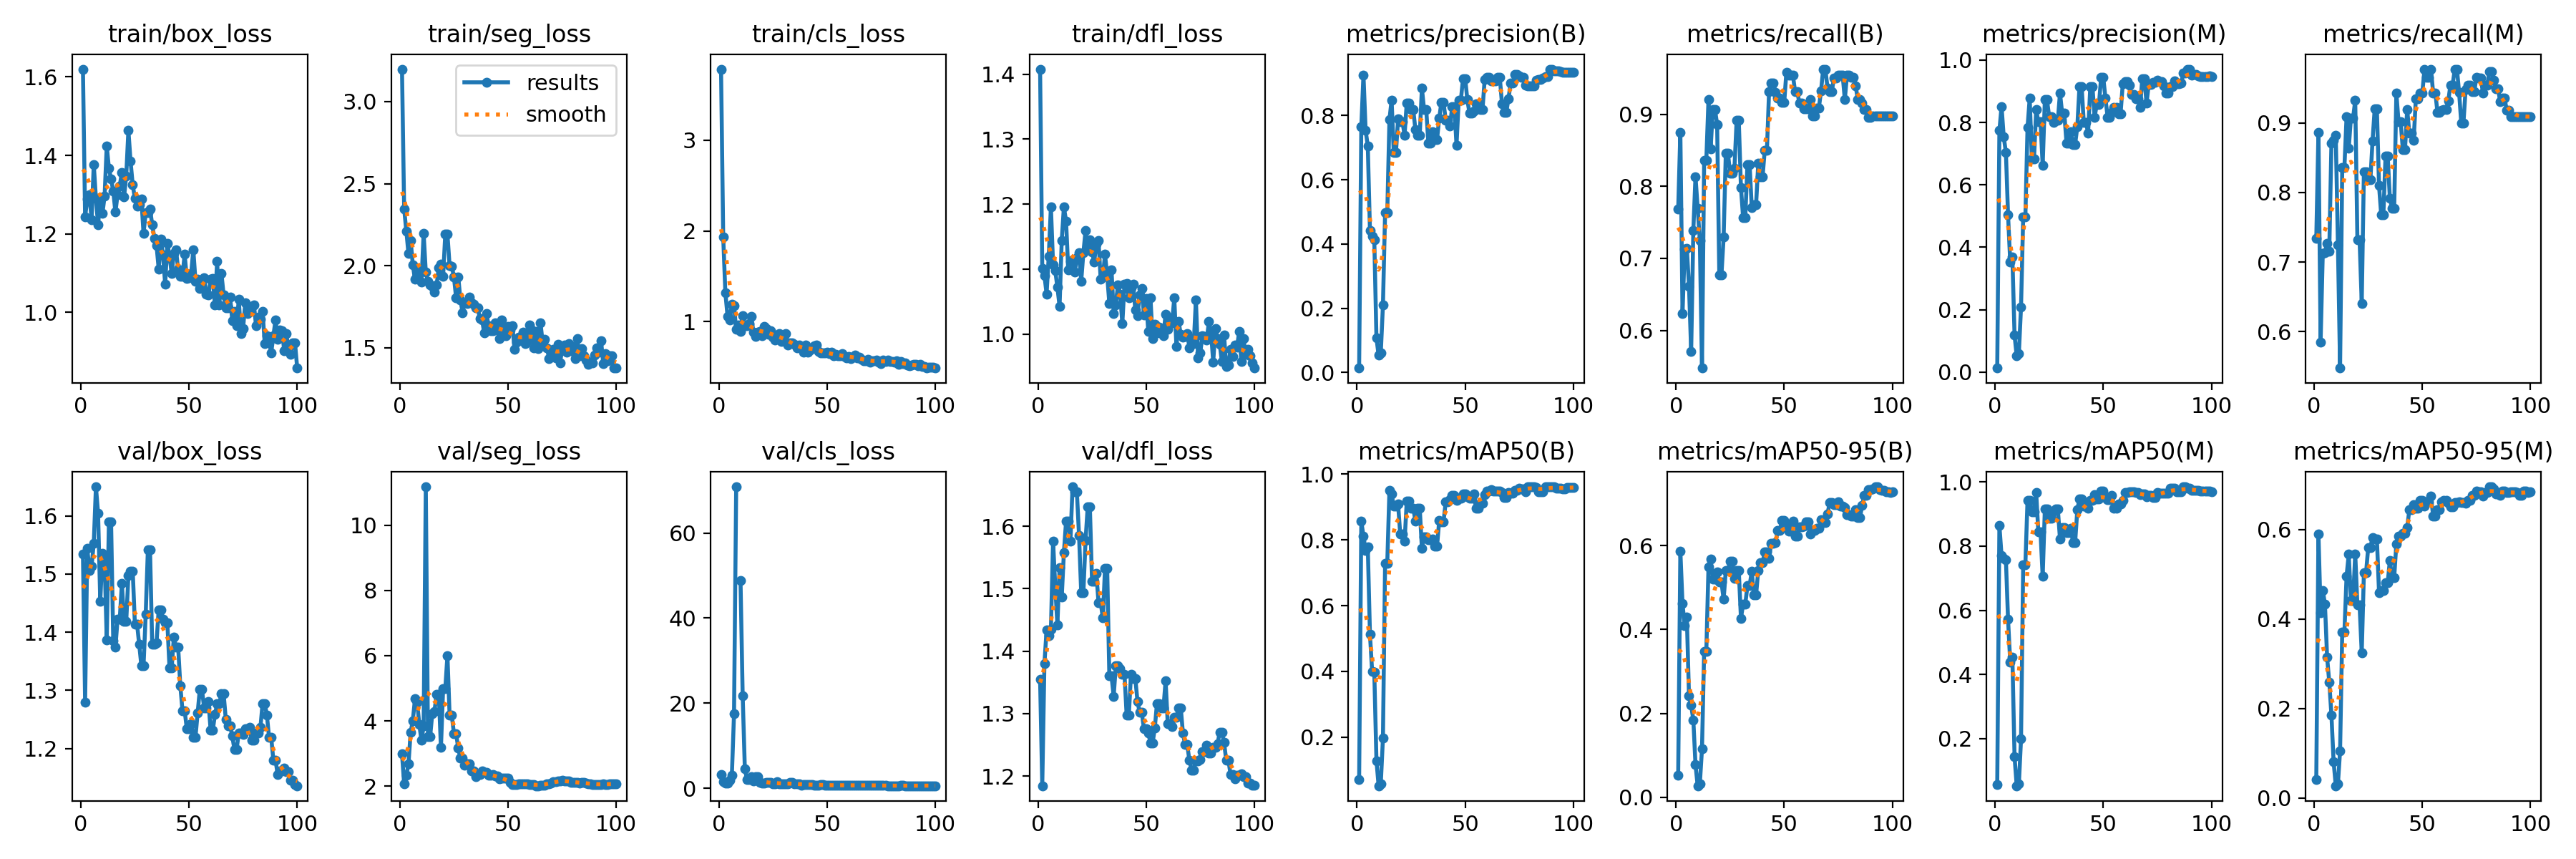

The table this chart was drawn from, first rows:
epoch, time, train/box_loss, train/seg_loss, train/cls_loss, train/dfl_loss, metrics/precision(B), metrics/recall(B), metrics/mAP50(B), metrics/mAP50-95(B), metrics/precision(M), metrics/recall(M), metrics/mAP50(M), metrics/mAP50-95(M), val/box_loss, val/seg_loss, val/cls_loss, val/dfl_loss, lr/pg0, lr/pg1, lr/pg2
1, 8.545, 1.62, 3.198, 3.782, 1.408, 0.01354, 0.7682, 0.0697, 0.05273, 0.01292, 0.7341, 0.05776, 0.04108, 1.534, 2.986, 3.237, 1.355, 6.668e-05, 6.668e-05, 6.668e-05
2, 11.76, 1.244, 2.345, 1.934, 1.102, 0.7655, 0.875, 0.8562, 0.5879, 0.7746, 0.8864, 0.8641, 0.5905, 1.28, 2.063, 1.617, 1.185, 0.0001485, 0.0001485, 0.0001485
3, 15.39, 1.288, 2.211, 1.318, 1.091, 0.9268, 0.6237, 0.8118, 0.4615, 0.8514, 0.5851, 0.7698, 0.4147, 1.544, 2.324, 1.204, 1.38, 0.0002288, 0.0002288, 0.0002288
4, 18.68, 1.299, 2.072, 1.062, 1.062, 0.7538, 0.7126, 0.7677, 0.4094, 0.7538, 0.7126, 0.7624, 0.4638, 1.506, 2.674, 1.212, 1.434, 0.0003073, 0.0003073, 0.0003073
5, 21.98, 1.236, 2.155, 1.018, 1.12, 0.7048, 0.7136, 0.7784, 0.4293, 0.7048, 0.7136, 0.7585, 0.434, 1.513, 3.655, 1.828, 1.425, 0.0003842, 0.0003842, 0.0003842
6, 25.23, 1.377, 2.005, 1.19, 1.196, 0.4415, 0.6614, 0.5129, 0.2416, 0.5041, 0.7273, 0.5718, 0.3145, 1.553, 4.006, 3.033, 1.435, 0.0004595, 0.0004595, 0.0004595
7, 28.5, 1.29, 1.915, 1.177, 1.107, 0.4241, 0.5708, 0.4, 0.2192, 0.3532, 0.7159, 0.4388, 0.2588, 1.65, 4.673, 17.49, 1.576, 0.0005331, 0.0005331, 0.0005331
8, 31.68, 1.223, 1.944, 0.9149, 1.098, 0.4129, 0.7392, 0.3964, 0.1842, 0.3684, 0.8704, 0.4534, 0.1853, 1.604, 4.572, 70.85, 1.504, 0.0006051, 0.0006051, 0.0006051
9, 34.87, 1.292, 1.965, 0.9611, 1.072, 0.1073, 0.8136, 0.1282, 0.07724, 0.1178, 0.875, 0.1432, 0.08143, 1.453, 3.888, inf, 1.442, 0.0006754, 0.0006754, 0.0006754
10, 38.1, 1.252, 1.9, 0.8938, 1.043, 0.05316, 0.7696, 0.0517, 0.02717, 0.05175, 0.8818, 0.0534, 0.02725, 1.535, 3.4, 48.84, 1.534, 0.0007441, 0.0007441, 0.0007441
11, 41.31, 1.296, 2.198, 1.07, 1.144, 0.06002, 0.725, 0.0573, 0.03139, 0.06002, 0.725, 0.05829, 0.03112, 1.525, 3.841, 21.75, 1.487, 0.0008111, 0.0008111, 0.0008111
12, 44.51, 1.424, 1.96, 0.9562, 1.196, 0.2094, 0.5477, 0.1965, 0.1148, 0.2094, 0.5477, 0.1993, 0.1056, 1.387, 11.18, 4.567, 1.557, 0.0008764, 0.0008764, 0.0008764
13, 47.74, 1.367, 1.903, 0.9531, 1.174, 0.4973, 0.8364, 0.7293, 0.3478, 0.4973, 0.8364, 0.7429, 0.3711, 1.589, 3.511, 2.078, 1.608, 0.0009401, 0.0009401, 0.0009401
14, 50.95, 1.339, 1.88, 0.9774, 1.099, 0.4973, 0.8364, 0.7293, 0.3478, 0.4973, 0.8364, 0.7429, 0.3711, 1.589, 3.511, 2.078, 1.608, 0.001002, 0.001002, 0.001002
15, 54.12, 1.309, 1.874, 1.055, 1.112, 0.7867, 0.9204, 0.951, 0.5494, 0.784, 0.9091, 0.9436, 0.4964, 1.385, 4.228, 2.65, 1.576, 0.001063, 0.001063, 0.001063
16, 57.32, 1.256, 1.838, 0.8817, 1.115, 0.8485, 0.8523, 0.9391, 0.5676, 0.8774, 0.8636, 0.9429, 0.5444, 1.374, 4.295, 1.799, 1.663, 0.001121, 0.001121, 0.001121
17, 60.5, 1.3, 1.882, 0.8409, 1.096, 0.6844, 0.9067, 0.9032, 0.5206, 0.6844, 0.9067, 0.9059, 0.4419, 1.422, 4.818, 2.789, 1.655, 0.001178, 0.001178, 0.001178
18, 63.65, 1.322, 1.989, 0.8889, 1.118, 0.6844, 0.9067, 0.9032, 0.5206, 0.6844, 0.9067, 0.9059, 0.4419, 1.422, 4.818, 2.789, 1.655, 0.001234, 0.001234, 0.001234
19, 66.87, 1.357, 2.007, 0.8918, 1.125, 0.7899, 0.8858, 0.9084, 0.5381, 0.8413, 0.9327, 0.9661, 0.546, 1.484, 3.177, 1.423, 1.586, 0.001288, 0.001288, 0.001288
20, 70.07, 1.294, 1.934, 0.8455, 1.082, 0.7814, 0.6773, 0.8171, 0.5131, 0.8018, 0.7325, 0.8435, 0.4313, 1.418, 4.982, 1.162, 1.494, 0.00134, 0.00134, 0.00134
21, 73.28, 1.348, 2.192, 0.9486, 1.125, 0.7814, 0.6773, 0.8171, 0.5131, 0.8018, 0.7325, 0.8435, 0.4313, 1.418, 4.982, 1.162, 1.494, 0.001337, 0.001337, 0.001337
22, 76.5, 1.464, 2.192, 0.9272, 1.159, 0.7393, 0.7296, 0.7954, 0.4723, 0.6627, 0.6409, 0.7056, 0.3242, 1.497, 6.01, 1.404, 1.577, 0.00132, 0.00132, 0.00132
23, 79.72, 1.385, 2, 0.8582, 1.131, 0.8397, 0.8456, 0.9171, 0.5408, 0.8727, 0.8296, 0.9148, 0.5032, 1.505, 4.168, 1.357, 1.631, 0.001304, 0.001304, 0.001304
24, 83.01, 1.325, 1.998, 0.9029, 1.145, 0.8397, 0.8456, 0.9171, 0.5408, 0.8727, 0.8296, 0.9148, 0.5032, 1.505, 4.168, 1.357, 1.631, 0.001287, 0.001287, 0.001287
25, 86.2, 1.29, 1.93, 0.8329, 1.127, 0.8184, 0.8182, 0.897, 0.564, 0.8184, 0.8182, 0.8876, 0.5602, 1.414, 3.614, 1.09, 1.512, 0.001271, 0.001271, 0.001271
26, 89.4, 1.271, 1.806, 0.7987, 1.111, 0.8184, 0.8182, 0.897, 0.564, 0.8184, 0.8182, 0.8876, 0.5602, 1.414, 3.614, 1.09, 1.512, 0.001254, 0.001254, 0.001254
27, 92.63, 1.274, 1.932, 0.853, 1.139, 0.7564, 0.825, 0.8581, 0.5223, 0.8005, 0.8741, 0.91, 0.5828, 1.379, 3.156, 1.596, 1.525, 0.001238, 0.001238, 0.001238
28, 95.85, 1.289, 1.791, 0.8686, 1.144, 0.7388, 0.8913, 0.8974, 0.5407, 0.8071, 0.9204, 0.9168, 0.5796, 1.342, 2.852, 1.063, 1.478, 0.001221, 0.001221, 0.001221
29, 99.03, 1.201, 1.714, 0.7791, 1.084, 0.7388, 0.8913, 0.8974, 0.5407, 0.8071, 0.9204, 0.9168, 0.5796, 1.342, 2.852, 1.063, 1.478, 0.001205, 0.001205, 0.001205
30, 102.3, 1.254, 1.775, 0.8355, 1.088, 0.8851, 0.7984, 0.7742, 0.4269, 0.8947, 0.8097, 0.8219, 0.4594, 1.431, 2.643, 1.026, 1.453, 0.001188, 0.001188, 0.001188
31, 105.5, 1.254, 1.771, 0.8711, 1.123, 0.8189, 0.7565, 0.81, 0.4606, 0.8296, 0.7679, 0.8576, 0.4633, 1.541, 2.676, 1.021, 1.533, 0.001172, 0.001172, 0.001172
32, 108.7, 1.263, 1.81, 0.7438, 1.09, 0.8189, 0.7565, 0.81, 0.4606, 0.8296, 0.7679, 0.8576, 0.4633, 1.541, 2.676, 1.021, 1.533, 0.001155, 0.001155, 0.001155
33, 111.9, 1.224, 1.773, 0.7695, 1.047, 0.7128, 0.8305, 0.7999, 0.5044, 0.7349, 0.8523, 0.8425, 0.4807, 1.379, 2.46, 1.315, 1.36, 0.001139, 0.001139, 0.001139
34, 115.1, 1.189, 1.765, 0.763, 1.099, 0.7128, 0.8305, 0.7999, 0.5044, 0.7349, 0.8523, 0.8425, 0.4807, 1.379, 2.46, 1.315, 1.36, 0.001122, 0.001122, 0.001122
35, 118.3, 1.171, 1.743, 0.7503, 1.032, 0.7491, 0.7706, 0.8034, 0.539, 0.7714, 0.7916, 0.8548, 0.5312, 1.382, 2.292, 1.001, 1.328, 0.001106, 0.001106, 0.001106
36, 121.5, 1.111, 1.742, 0.7099, 1.046, 0.7252, 0.7749, 0.7805, 0.483, 0.7302, 0.7773, 0.8114, 0.4929, 1.439, 2.355, 0.9832, 1.377, 0.001089, 0.001089, 0.001089
37, 124.7, 1.186, 1.677, 0.7405, 1.076, 0.7252, 0.7749, 0.7805, 0.483, 0.7302, 0.7773, 0.8114, 0.4929, 1.439, 2.355, 0.9832, 1.377, 0.001073, 0.001073, 0.001073
38, 127.8, 1.146, 1.669, 0.7183, 1.061, 0.7919, 0.8318, 0.8588, 0.5417, 0.7861, 0.9432, 0.9129, 0.5682, 1.422, 2.455, 0.7823, 1.372, 0.001056, 0.001056, 0.001056
39, 131, 1.071, 1.589, 0.6664, 1.017, 0.8406, 0.8136, 0.8559, 0.5602, 0.9146, 0.9018, 0.948, 0.5853, 1.416, 2.421, 0.9663, 1.363, 0.00104, 0.00104, 0.00104
40, 134.3, 1.176, 1.708, 0.7409, 1.077, 0.8406, 0.8136, 0.8559, 0.5602, 0.9146, 0.9018, 0.948, 0.5853, 1.416, 2.421, 0.9663, 1.363, 0.001023, 0.001023, 0.001023
41, 137.4, 1.143, 1.635, 0.6627, 1.078, 0.786, 0.8501, 0.9156, 0.585, 0.8, 0.8614, 0.9242, 0.5914, 1.339, 2.338, 0.9023, 1.297, 0.001007, 0.001007, 0.001007
42, 140.7, 1.099, 1.605, 0.6916, 1.056, 0.786, 0.8501, 0.9156, 0.585, 0.8, 0.8614, 0.9242, 0.5914, 1.339, 2.338, 0.9023, 1.297, 0.0009904, 0.0009904, 0.0009904
43, 144, 1.15, 1.604, 0.7086, 1.072, 0.7673, 0.9318, 0.9223, 0.5707, 0.767, 0.9194, 0.9191, 0.604, 1.391, 2.357, 0.8503, 1.363, 0.0009739, 0.0009739, 0.0009739
44, 147.2, 1.159, 1.651, 0.7335, 1.078, 0.8284, 0.9432, 0.9364, 0.6054, 0.9147, 0.8854, 0.9427, 0.644, 1.374, 2.309, 0.7763, 1.357, 0.0009574, 0.0009574, 0.0009574
45, 150.5, 1.11, 1.62, 0.7415, 1.037, 0.8284, 0.9432, 0.9364, 0.6054, 0.9147, 0.8854, 0.9427, 0.644, 1.374, 2.309, 0.7763, 1.357, 0.0009409, 0.0009409, 0.0009409
46, 153.8, 1.091, 1.555, 0.6722, 1.028, 0.7072, 0.9304, 0.9196, 0.6069, 0.8174, 0.8751, 0.9594, 0.6555, 1.307, 2.215, 0.7414, 1.32, 0.0009244, 0.0009244, 0.0009244
47, 157, 1.093, 1.667, 0.6544, 1.06, 0.8472, 0.9229, 0.9262, 0.6373, 0.8578, 0.9343, 0.9472, 0.6482, 1.265, 2.244, 0.8271, 1.302, 0.0009078, 0.0009078, 0.0009078
48, 160.3, 1.149, 1.61, 0.6563, 1.071, 0.8472, 0.9229, 0.9262, 0.6373, 0.8578, 0.9343, 0.9472, 0.6482, 1.265, 2.244, 0.8271, 1.302, 0.0008913, 0.0008913, 0.0008913
49, 163.6, 1.086, 1.573, 0.6584, 1.03, 0.9156, 0.9165, 0.9406, 0.6613, 0.9444, 0.9432, 0.9707, 0.6653, 1.234, 2.236, 0.7821, 1.275, 0.0008748, 0.0008748, 0.0008748
50, 166.8, 1.088, 1.631, 0.667, 1.055, 0.9156, 0.9165, 0.9406, 0.6613, 0.9444, 0.9432, 0.9707, 0.6653, 1.234, 2.236, 0.7821, 1.275, 0.0008583, 0.0008583, 0.0008583
51, 170.1, 1.099, 1.605, 0.6457, 1.004, 0.8489, 0.9586, 0.9316, 0.6466, 0.8782, 0.977, 0.9505, 0.6532, 1.243, 2.108, 0.6705, 1.269, 0.0008418, 0.0008418, 0.0008418
52, 173.3, 1.16, 1.634, 0.6634, 1.057, 0.8074, 0.9546, 0.9276, 0.6351, 0.8175, 0.9659, 0.9446, 0.662, 1.22, 2.045, 0.6757, 1.253, 0.0008253, 0.0008253, 0.0008253
53, 176.5, 1.08, 1.491, 0.6261, 0.9929, 0.8074, 0.9546, 0.9276, 0.6351, 0.8175, 0.9659, 0.9446, 0.662, 1.22, 2.045, 0.6757, 1.253, 0.0008088, 0.0008088, 0.0008088
54, 179.7, 1.085, 1.535, 0.6395, 1.015, 0.8144, 0.9546, 0.9394, 0.659, 0.8334, 0.9773, 0.9578, 0.6742, 1.261, 2.05, 0.7262, 1.277, 0.0007923, 0.0007923, 0.0007923
55, 183, 1.06, 1.562, 0.6241, 1.002, 0.8373, 0.9318, 0.8966, 0.6226, 0.8494, 0.9432, 0.9176, 0.6308, 1.301, 2.062, 0.7337, 1.316, 0.0007758, 0.0007758, 0.0007758
56, 186.3, 1.066, 1.559, 0.6215, 1.01, 0.8373, 0.9318, 0.8966, 0.6226, 0.8494, 0.9432, 0.9176, 0.6308, 1.301, 2.062, 0.7337, 1.316, 0.0007593, 0.0007593, 0.0007593
57, 189.5, 1.088, 1.593, 0.6515, 1.008, 0.8183, 0.9156, 0.9117, 0.6456, 0.829, 0.9153, 0.9312, 0.6451, 1.27, 2.057, 0.7339, 1.309, 0.0007428, 0.0007428, 0.0007428
58, 192.6, 1.047, 1.526, 0.6184, 0.9976, 0.8183, 0.9156, 0.9117, 0.6456, 0.829, 0.9153, 0.9312, 0.6451, 1.27, 2.057, 0.7339, 1.309, 0.0007263, 0.0007263, 0.0007263
59, 195.8, 1.045, 1.54, 0.6038, 1.031, 0.9119, 0.9077, 0.9381, 0.6472, 0.9238, 0.9179, 0.9437, 0.6614, 1.281, 2.071, 0.7064, 1.352, 0.0007098, 0.0007098, 0.0007098
60, 199, 1.084, 1.637, 0.6167, 1.008, 0.919, 0.9078, 0.9495, 0.6569, 0.9309, 0.9192, 0.9666, 0.6647, 1.231, 2.052, 0.6808, 1.284, 0.0006933, 0.0006933, 0.0006933
... 40 more rows
